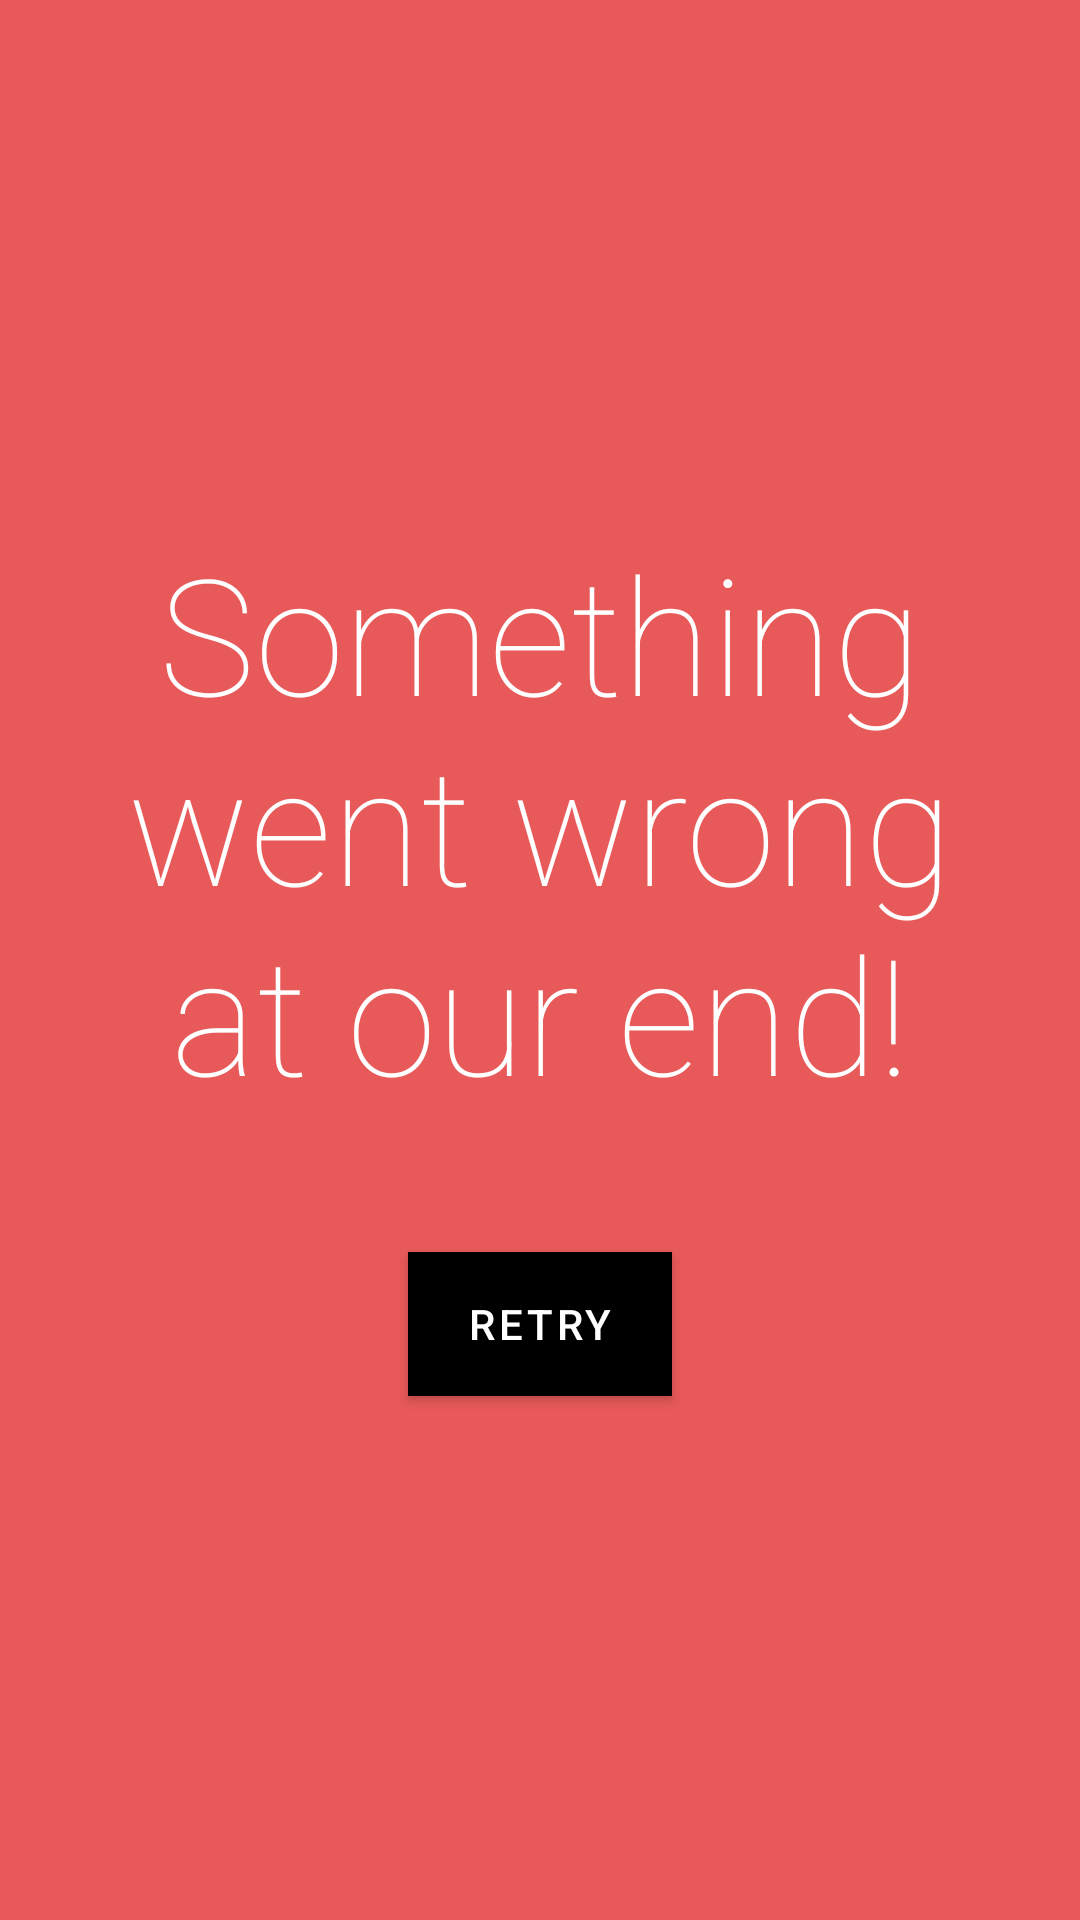

The Android layout XML behind this screen, and the referenced resources:
<!-- AndroidManifest.xml: application theme AppTheme -->
<!-- res/layout/fragment_error.xml -->
<?xml version="1.0" encoding="utf-8"?>
<androidx.constraintlayout.widget.ConstraintLayout xmlns:android="http://schemas.android.com/apk/res/android"
    xmlns:app="http://schemas.android.com/apk/res-auto"
    android:layout_width="match_parent"
    android:layout_height="match_parent"
    android:background="@color/bg_error_message"
    android:paddingStart="@dimen/horizontal_space"
    android:paddingEnd="@dimen/horizontal_space">

    <TextView
        android:id="@+id/tv_error_message"
        style="@style/AppTheme.ErrorText"
        android:layout_width="wrap_content"
        android:layout_height="wrap_content"
        android:text="@string/error_message"
        app:layout_constraintBottom_toTopOf="@id/btn_retry"
        app:layout_constraintEnd_toEndOf="parent"
        app:layout_constraintStart_toStartOf="parent"
        app:layout_constraintTop_toTopOf="parent"
        app:layout_constraintVertical_chainStyle="packed" />

    <Button
        android:id="@+id/btn_retry"
        android:layout_width="wrap_content"
        android:layout_height="wrap_content"
        android:layout_marginTop="@dimen/margin_top_retry"
        android:text="@string/retry"
        app:layout_constraintBottom_toBottomOf="parent"
        app:layout_constraintEnd_toEndOf="parent"
        app:layout_constraintStart_toStartOf="parent"
        app:layout_constraintTop_toBottomOf="@id/tv_error_message" />

</androidx.constraintlayout.widget.ConstraintLayout>
<!-- resources referenced by this layout -->
<resources>
  <color name="bg_error_message">#E85959</color>
  <dimen name="horizontal_space">16dp</dimen>
  <dimen name="margin_top_retry">44dp</dimen>
  <string name="error_message">Something went wrong at our end!</string>
  <string name="retry">Retry</string>
  <style name="AppTheme.ErrorText" parent="Widget.AppCompat.TextView">
          <item name="android:fontFamily">sans-serif-thin</item>
          <item name="android:textSize">@dimen/text_error_message</item>
          <item name="android:textColor">@color/white</item>
          <item name="android:gravity">center_horizontal</item>
      </style>
  <style name="AppTheme" parent="Theme.MaterialComponents.Light.NoActionBar">
          <item name="colorPrimary">@color/colorPrimary</item>
          <item name="colorPrimaryDark">@color/colorPrimaryDark</item>
          <item name="colorAccent">@color/colorAccent</item>
          <item name="android:textViewStyle">@style/AppTheme.DefaultTextView</item>
          <item name="android:buttonStyle">@style/AppTheme.Button</item>
      </style>
  <dimen name="text_error_message">54sp</dimen>
  <color name="white">#FFFFFF</color>
  <color name="colorPrimary">#000000</color>
  <color name="colorPrimaryDark">#000000</color>
  <color name="colorAccent">#D81B60</color>
  <style name="AppTheme.DefaultTextView" parent="Widget.AppCompat.TextView">
          <item name="android:textSize">@dimen/text_regular</item>
          <item name="android:textColor">@color/black</item>
          <item name="android:fontFamily">sans-serif</item>
      </style>
  <style name="AppTheme.Button" parent="Widget.MaterialComponents.Button">
          <item name="android:background">@color/grey</item>
          <item name="android:textColor">@color/white</item>
          <item name="android:textAllCaps">true</item>
      </style>
  <dimen name="text_regular">16sp</dimen>
  <color name="black">#2A2A2A</color>
  <color name="grey">#4A4A4A</color>
</resources>
